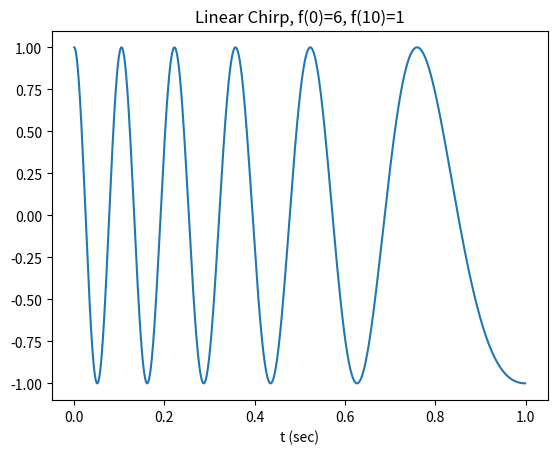

Python code for this plot: (Note: this script raises an exception after producing the figure.)
from scipy import signal
import matplotlib.pyplot as plt
import numpy as np

t = np.linspace(0, 1, 1000, endpoint=False)

square2pi = signal.square(2 * np.pi * 1 * t)
#square3pi = signal.square(np.pi * 3 * t)
square4pi = signal.square(2 * np.pi * 2 * t)
square8pi = signal.square(2 * np.pi * 4 * t)
#square20pi = signal.square(5 * np.pi * 4 * t)


#plt.plot(t, square2pi)
#plt.plot(t, square4pi)

# np.savetxt("//Users/carlestapi/Desktop/series temporales test/m-files/series_temporales/periodics/square_2pi.csv", np.c_[square2pi, t], delimiter=",")
#np.savetxt("//Users/carlestapi/Desktop/series temporales test/m-files/series_temporales/periodics/square_3pi.csv", np.c_[square3pi, t], delimiter=",")
# np.savetxt("//Users/carlestapi/Desktop/series temporales test/m-files/series_temporales/periodics/square_4pi.csv", np.c_[square4pi, t], delimiter=",")
# np.savetxt("//Users/carlestapi/Desktop/series temporales test/m-files/series_temporales/periodics/square_8pi.csv", np.c_[square8pi, t], delimiter=",")
#np.savetxt("//Users/carlestapi/Desktop/series temporales test/m-files/series_temporales/periodics/square_20pi.csv", np.c_[square20pi, t], delimiter=",")
#
sawtooth2pi = signal.sawtooth(2 * np.pi * 1 * t)
sawtooth4pi = signal.sawtooth(2 * np.pi * 2 * t)
sawtooth8pi = signal.sawtooth(2 * np.pi * 4 * t)

#
# np.savetxt("//Users/carlestapi/Desktop/series temporales test/m-files/series_temporales/periodics/sawtooth_2pi.csv", np.c_[sawtooth2pi, t], delimiter=",")
# np.savetxt("//Users/carlestapi/Desktop/series temporales test/m-files/series_temporales/periodics/sawtooth_4pi.csv", np.c_[sawtooth4pi, t], delimiter=",")
# np.savetxt("//Users/carlestapi/Desktop/series temporales test/m-files/series_temporales/periodics/sawtooth_8pi.csv", np.c_[sawtooth8pi, t], delimiter=",")

#plt.plot(t, sawtooth2pi)
#plt.plot(t, sawtooth20pi)

#np.savetxt("//Users/carlestapi/Desktop/series temporales test/m-files/series_temporales/periodics/sawtooth2pi_2pi.csv", np.c_[sawtooth2pi, t], delimiter=",")
#np.savetxt("//Users/carlestapi/Desktop/series temporales test/m-files/series_temporales/periodics/sawtooth20pi.csv", np.c_[sawtooth20pi, t], delimiter=",")

i, q, e = signal.gausspulse(t, fc=2, retquad=True, retenv=True)

#plt.plot(t, i,'-', t, q, '--', t, e, '+')

# np.savetxt("//Users/carlestapi/Desktop/series temporales test/m-files/series_temporales/periodics/gausian1i.csv", np.c_[i, t], delimiter=",")
# np.savetxt("//Users/carlestapi/Desktop/series temporales test/m-files/series_temporales/periodics/gausian1q.csv", np.c_[q, t], delimiter=",")
# np.savetxt("//Users/carlestapi/Desktop/series temporales test/m-files/series_temporales/periodics/gausian1e.csv", np.c_[e, t], delimiter=",")

#ambiente cte
#a = np.empty(1000)
#a.fill(5,dtype=int)

# a = np.full(1000, 0.5)
# print(a)
# np.savetxt("//Users/carlestapi/Desktop/series temporales test/m-files/series_temporales/periodics/0punt05.csv", np.c_[a, t], delimiter=",")


a=np.full(1000, 0, dtype='float64')
b=np.full(1000, 0.1, dtype='float64')
c=np.full(1000, 0.2, dtype='float64')
d=np.full(1000, 0.3, dtype='float64')
e=np.full(1000, 0.4, dtype='float64')
f=np.full(1000, 0.5, dtype='float64')
g=np.full(1000, 0.6, dtype='float64')
h=np.full(1000, 0.7, dtype='float64')
i=np.full(1000, 0.8, dtype='float64')
j=np.full(1000, 0.9, dtype='float64')
k=np.full(1000, 1, dtype='float64')

aa=np.full(1000, 0.05, dtype='float64')
bb=np.full(1000, 0.15, dtype='float64')
cc=np.full(1000, 0.25, dtype='float64')
dd=np.full(1000, 0.35, dtype='float64')
ee=np.full(1000, 0.45, dtype='float64')
ff=np.full(1000, 0.55, dtype='float64')
gg=np.full(1000, 0.65, dtype='float64')
hh=np.full(1000, 0.75, dtype='float64')
ii=np.full(1000, 0.85, dtype='float64')
jj=np.full(1000, 0.95, dtype='float64')

aaa=np.full(1000, 0.075, dtype='float64')
bbb=np.full(1000, 0.085, dtype='float64')
ccc=np.full(1000, 0.065, dtype='float64')

#plt.plot(t, a, t, f, t, k)


# np.savetxt("//Users/carlestapi/Desktop/series temporales test/m-files/series_temporales/periodics/00.csv", np.c_[a, t], delimiter=",")
# np.savetxt("//Users/carlestapi/Desktop/series temporales test/m-files/series_temporales/periodics/01.csv", np.c_[b, t], delimiter=",")
# np.savetxt("//Users/carlestapi/Desktop/series temporales test/m-files/series_temporales/periodics/02.csv", np.c_[c, t], delimiter=",")
# np.savetxt("//Users/carlestapi/Desktop/series temporales test/m-files/series_temporales/periodics/03.csv", np.c_[d, t], delimiter=",")
# np.savetxt("//Users/carlestapi/Desktop/series temporales test/m-files/series_temporales/periodics/04.csv", np.c_[e, t], delimiter=",")
# np.savetxt("//Users/carlestapi/Desktop/series temporales test/m-files/series_temporales/periodics/05.csv", np.c_[f, t], delimiter=",")
# np.savetxt("//Users/carlestapi/Desktop/series temporales test/m-files/series_temporales/periodics/06.csv", np.c_[g, t], delimiter=",")
# np.savetxt("//Users/carlestapi/Desktop/series temporales test/m-files/series_temporales/periodics/07.csv", np.c_[h, t], delimiter=",")
# np.savetxt("//Users/carlestapi/Desktop/series temporales test/m-files/series_temporales/periodics/08.csv", np.c_[i, t], delimiter=",")
# np.savetxt("//Users/carlestapi/Desktop/series temporales test/m-files/series_temporales/periodics/09.csv", np.c_[j, t], delimiter=",")
# np.savetxt("//Users/carlestapi/Desktop/series temporales test/m-files/series_temporales/periodics/10.csv", np.c_[k, t], delimiter=",")
#
# np.savetxt("//Users/carlestapi/Desktop/series temporales test/m-files/series_temporales/periodics/005.csv", np.c_[aa, t], delimiter=",")
# np.savetxt("//Users/carlestapi/Desktop/series temporales test/m-files/series_temporales/periodics/015.csv", np.c_[bb, t], delimiter=",")
# np.savetxt("//Users/carlestapi/Desktop/series temporales test/m-files/series_temporales/periodics/025.csv", np.c_[cc, t], delimiter=",")
# np.savetxt("//Users/carlestapi/Desktop/series temporales test/m-files/series_temporales/periodics/035.csv", np.c_[dd, t], delimiter=",")
# np.savetxt("//Users/carlestapi/Desktop/series temporales test/m-files/series_temporales/periodics/045.csv", np.c_[ee, t], delimiter=",")
# np.savetxt("//Users/carlestapi/Desktop/series temporales test/m-files/series_temporales/periodics/055.csv", np.c_[ff, t], delimiter=",")
# np.savetxt("//Users/carlestapi/Desktop/series temporales test/m-files/series_temporales/periodics/065.csv", np.c_[gg, t], delimiter=",")
# np.savetxt("//Users/carlestapi/Desktop/series temporales test/m-files/series_temporales/periodics/075.csv", np.c_[hh, t], delimiter=",")
# np.savetxt("//Users/carlestapi/Desktop/series temporales test/m-files/series_temporales/periodics/085.csv", np.c_[ii, t], delimiter=",")
# np.savetxt("//Users/carlestapi/Desktop/series temporales test/m-files/series_temporales/periodics/095.csv", np.c_[jj, t], delimiter=",")
#
# np.savetxt("//Users/carlestapi/Desktop/series temporales test/m-files/series_temporales/periodics/0085.csv", np.c_[bbb, t], delimiter=",")
# np.savetxt("//Users/carlestapi/Desktop/series temporales test/m-files/series_temporales/periodics/0075.csv", np.c_[aaa, t], delimiter=",")
# np.savetxt("//Users/carlestapi/Desktop/series temporales test/m-files/series_temporales/periodics/0065.csv", np.c_[ccc, t], delimiter=",")


#plt.plot(t, sine)
sine2 = np.sin(2 * np.pi * t)
sine4 = np.sin(4 * np.pi * t)
# np.savetxt("//Users/carlestapi/Desktop/series temporales test/m-files/series_temporales/periodics/sinewave2.csv", np.c_[sine2, t], delimiter=",")
# np.savetxt("//Users/carlestapi/Desktop/series temporales test/m-files/series_temporales/periodics/sinewave4.csv", np.c_[sine4, t], delimiter=",")

#plt.ylim(-2, 2)
#


w = signal.chirp(t, f0=10, f1=1, t1=1, method='linear')
plt.plot(t, w)
plt.title("Linear Chirp, f(0)=6, f(10)=1")
plt.xlabel('t (sec)')
plt.show()
np.savetxt("//Users/carlestapi/Desktop/series temporales test/m-files/series_temporales/periodics/chirp.csv", np.c_[w, t], delimiter=",")

plt.show()
